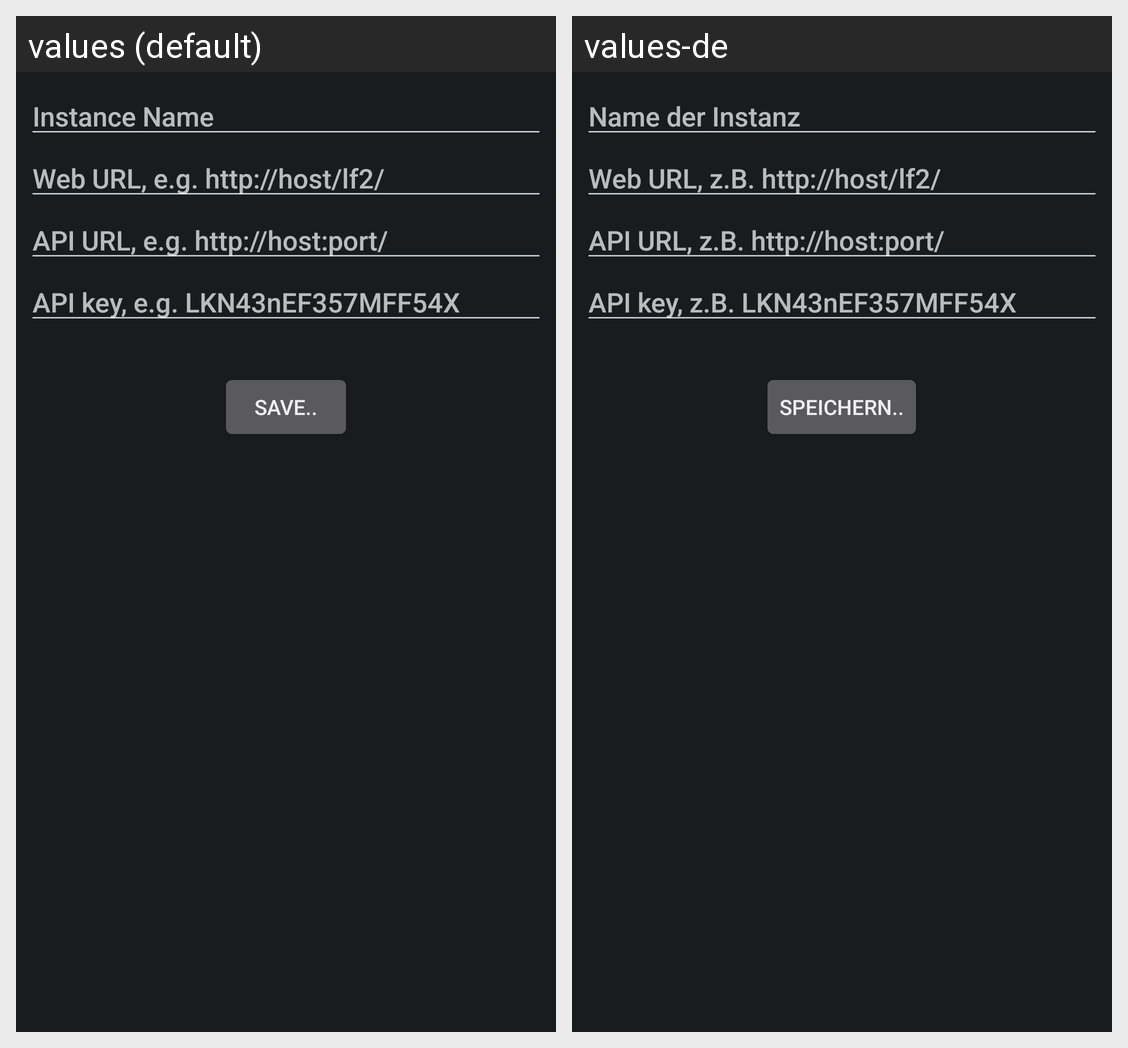

Strings drawn on this Android screen and how each of the app's shown locales translates them:
Android screen res/layout/act_lqfb_edit.xml rendered under 2 locales, left to right: values (default), values-de. Device: Nexus 5 (rendered at 1080×1920; each locale shown at half size, 540×960, under a caption strip naming it); theme DefaultTheme.
Strings drawn on this screen, with the default value and each locale's value (text and hints the layout hard-codes, and strings that could not be matched under every locale, appear in the picture but are not listed):

lqfb_name
  values: Instance Name
  values-de: Name der Instanz

lqfb_web_url
  values: Web URL, e.g. http://host/lf2/
  values-de: Web URL, z.B. http://host/lf2/

lqfb_url
  values: API URL, e.g. http://host:port/
  values-de: API URL, z.B. http://host:port/

lqfb_key
  values: API key, e.g. LKN43nEF357MFF54X
  values-de: API key, z.B. LKN43nEF357MFF54X

bt_lqfb_save
  values: Save..
  values-de: Speichern..
